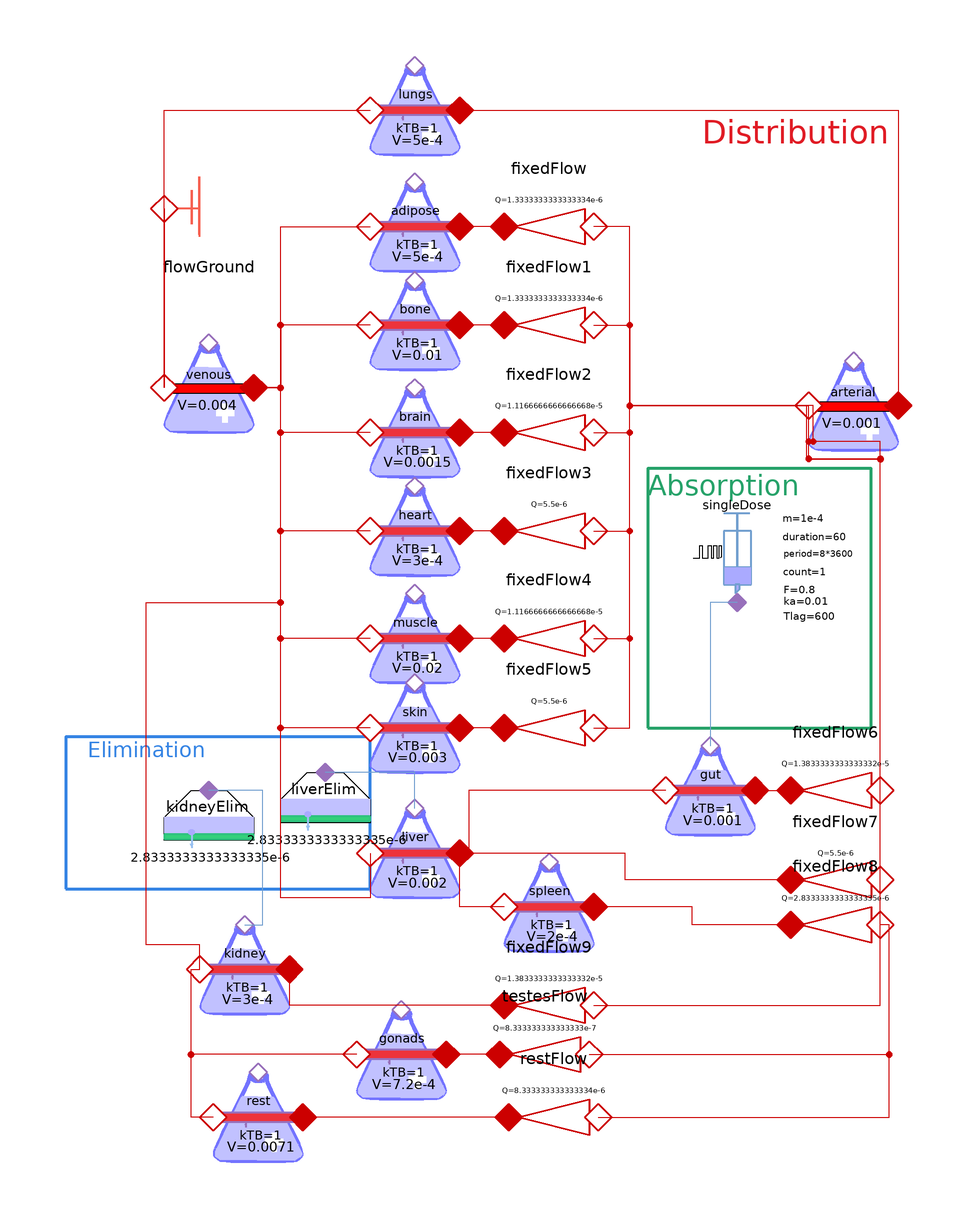

The component connection diagram of the Modelica model below, drawn from its own Placement and Line annotations.

model PBPK_OralDoseGUTWholeBody
  extends Modelica.Icons.Example;
  Sources.PeriodicDose_Enteral singleDose(adminMass = 1e-4, adminDuration(displayUnit = "s") = 60, firstAdminTime (displayUnit = "s")= 60, F = 0.8, doseCount = 1, ka = 0.01) annotation(
    Placement(transformation(origin = {52, -12}, extent = {{-10, -10}, {10, 10}})));
  Pharmacokinetic.SystemicCompartment venous(V = 0.004) annotation(
    Placement(transformation(origin = {-66, 26}, extent = {{-10, -10}, {10, 10}})));
  Pharmacokinetic.FlowGround flowGround annotation(
    Placement(transformation(origin = {-66, 66}, extent = {{-10, -10}, {10, 10}})));
  Pharmacokinetic.TissueCompartment lungs(V = 5e-4) annotation(
    Placement(transformation(origin = {-20, 88}, extent = {{-10, -10}, {10, 10}})));
  Pharmacokinetic.SystemicCompartment arterial(V = 0.001) annotation(
    Placement(transformation(origin = {78, 22}, extent = {{-10, -10}, {10, 10}})));
  Pharmacokinetic.FixedFlow fixedFlow(Q = 1.3333333333333334e-6) annotation(
    Placement(transformation(origin = {10, 62}, extent = {{-10, -10}, {10, 10}}, rotation = 180)));
  Pharmacokinetic.TissueCompartment adipose(V = 5e-4) annotation(
    Placement(transformation(origin = {-20, 62}, extent = {{-10, -10}, {10, 10}})));
  Pharmacokinetic.FixedFlow fixedFlow1(Q = 1.3333333333333334e-6) annotation(
    Placement(transformation(origin = {10, 40}, extent = {{-10, -10}, {10, 10}}, rotation = 180)));
  Pharmacokinetic.TissueCompartment bone(V = 0.01) annotation(
    Placement(transformation(origin = {-20, 40}, extent = {{-10, -10}, {10, 10}})));
  Pharmacokinetic.FixedFlow fixedFlow2(Q = 1.1166666666666668e-5) annotation(
    Placement(transformation(origin = {10, 16}, extent = {{-10, -10}, {10, 10}}, rotation = 180)));
  Pharmacokinetic.TissueCompartment brain(V = 0.0015) annotation(
    Placement(transformation(origin = {-20, 16}, extent = {{-10, -10}, {10, 10}})));
  Pharmacokinetic.FixedFlow fixedFlow3(Q = 5.5e-6) annotation(
    Placement(transformation(origin = {10, -6}, extent = {{-10, -10}, {10, 10}}, rotation = 180)));
  Pharmacokinetic.TissueCompartment heart(V = 3e-4) annotation(
    Placement(transformation(origin = {-20, -6}, extent = {{-10, -10}, {10, 10}})));
  Pharmacokinetic.TissueCompartment muscle(V = 0.02) annotation(
    Placement(transformation(origin = {-20, -30}, extent = {{-10, -10}, {10, 10}})));
  Pharmacokinetic.FixedFlow fixedFlow4(Q = 1.1166666666666668e-5) annotation(
    Placement(transformation(origin = {10, -30}, extent = {{-10, -10}, {10, 10}}, rotation = 180)));
  Pharmacokinetic.TissueCompartment skin(V = 0.003) annotation(
    Placement(transformation(origin = {-20, -50}, extent = {{-10, -10}, {10, 10}})));
  Pharmacokinetic.FixedFlow fixedFlow5(Q = 5.5e-6) annotation(
    Placement(transformation(origin = {10, -50}, extent = {{-10, -10}, {10, 10}}, rotation = 180)));
  Pharmacokinetic.TissueCompartment gut(V = 0.001) annotation(
    Placement(transformation(origin = {46, -64}, extent = {{-10, -10}, {10, 10}})));
  Pharmacokinetic.TissueCompartment spleen(V = 2e-4) annotation(
    Placement(transformation(origin = {10, -90}, extent = {{-10, -10}, {10, 10}})));
  Pharmacokinetic.TissueCompartment liver(V = 0.002) annotation(
    Placement(transformation(origin = {-20, -78}, extent = {{-10, -10}, {10, 10}})));
  Pharmacokinetic.FixedFlow fixedFlow6(Q = 1.3833333333333332e-5) annotation(
    Placement(transformation(origin = {74, -64}, extent = {{-10, -10}, {10, 10}}, rotation = 180)));
  Pharmacokinetic.FixedFlow fixedFlow7(Q = 5.5e-6) annotation(
    Placement(transformation(origin = {74, -84}, extent = {{-10, -10}, {10, 10}}, rotation = 180)));
  Pharmacokinetic.FixedFlow fixedFlow8(Q = 2.8333333333333335e-6) annotation(
    Placement(transformation(origin = {74, -94}, extent = {{-10, -10}, {10, 10}}, rotation = 180)));
  Pharmacokinetic.FixedFlow fixedFlow9(Q = 1.3833333333333332e-5) annotation(
    Placement(transformation(origin = {10, -112}, extent = {{-10, -10}, {10, 10}}, rotation = 180)));
  Pharmacokinetic.TissueCompartment kidney(V = 3e-4) annotation(
    Placement(transformation(origin = {-58, -104}, extent = {{-10, -10}, {10, 10}})));
  Pharmacokinetic.ClearanceDrivenElimination kidneyElim(CL = 2.8333333333333335e-6) annotation(
    Placement(transformation(origin = {-66, -74}, extent = {{-10, -10}, {10, 10}})));
  Pharmacokinetic.ClearanceDrivenElimination liverElim(CL = 2.8333333333333335e-6) annotation(
    Placement(transformation(origin = {-40, -70}, extent = {{-10, -10}, {10, 10}})));
  Pharmacolibrary.Pharmacokinetic.TissueCompartment gonads(V = 7.2e-4, kTB = 1) annotation(
    Placement(transformation(origin = {-23, -123}, extent = {{-10, -10}, {10, 10}})));
  Pharmacolibrary.Pharmacokinetic.FixedFlow testesFlow(Q (displayUnit = "l/min")= 8.333333333333333e-7) annotation(
    Placement(transformation(origin = {9, -123}, extent = {{-10, -10}, {10, 10}}, rotation = 180)));
  Pharmacolibrary.Pharmacokinetic.TissueCompartment rest(V (displayUnit = "l")= 0.0071, kTB = 1) annotation(
    Placement(transformation(origin = {-55, -137}, extent = {{-10, -10}, {10, 10}})));
  Pharmacolibrary.Pharmacokinetic.FixedFlow restFlow(Q = 8.333333333333334e-6) annotation(
    Placement(transformation(origin = {11, -137}, extent = {{-10, -10}, {10, 10}}, rotation = 180)));
equation
  connect(flowGround.port_a, venous.port_a) annotation(
    Line(points = {{-76, 66}, {-76, 26}}, color = {204, 0, 0}));
  connect(venous.port_a, lungs.port_a) annotation(
    Line(points = {{-76, 26}, {-76, 88}, {-30, 88}}, color = {204, 0, 0}));
  connect(lungs.port_b, arterial.port_b) annotation(
    Line(points = {{-10, 88}, {88, 88}, {88, 22}}, color = {204, 0, 0}));
  connect(arterial.port_a, fixedFlow.port_a) annotation(
    Line(points = {{68, 22}, {28, 22}, {28, 62}, {20, 62}}, color = {204, 0, 0}));
  connect(fixedFlow1.port_a, arterial.port_a) annotation(
    Line(points = {{20, 40}, {28, 40}, {28, 22}, {68, 22}}, color = {204, 0, 0}));
  connect(fixedFlow2.port_a, arterial.port_a) annotation(
    Line(points = {{20, 16}, {28, 16}, {28, 22}, {68, 22}}, color = {204, 0, 0}));
  connect(fixedFlow3.port_a, arterial.port_a) annotation(
    Line(points = {{20, -6}, {28, -6}, {28, 22}, {68, 22}}, color = {204, 0, 0}));
  connect(fixedFlow4.port_a, arterial.port_a) annotation(
    Line(points = {{20, -30}, {28, -30}, {28, 22}, {68, 22}}, color = {204, 0, 0}));
  connect(fixedFlow5.port_a, arterial.port_a) annotation(
    Line(points = {{20, -50}, {28, -50}, {28, 22}, {68, 22}}, color = {204, 0, 0}));
  connect(gut.port_b, fixedFlow6.port_b) annotation(
    Line(points = {{56, -64}, {64, -64}}, color = {204, 0, 0}));
  connect(fixedFlow6.port_a, arterial.port_a) annotation(
    Line(points = {{84, -64}, {84, 14}, {68, 14}, {68, 22}}, color = {204, 0, 0}));
  connect(fixedFlow8.port_a, arterial.port_a) annotation(
    Line(points = {{84, -94}, {84, 14}, {69, 14}, {69, 22}, {68, 22}}, color = {204, 0, 0}));
  connect(fixedFlow7.port_a, arterial.port_a) annotation(
    Line(points = {{84, -84}, {84, 10}, {67.5, 10}, {67.5, 22}, {68, 22}}, color = {204, 0, 0}));
  connect(fixedFlow7.port_b, liver.port_b) annotation(
    Line(points = {{64, -84}, {27, -84}, {27, -78}, {-10, -78}}, color = {204, 0, 0}));
  connect(fixedFlow8.port_b, spleen.port_b) annotation(
    Line(points = {{64, -94}, {42, -94}, {42, -90}, {20, -90}}, color = {204, 0, 0}));
  connect(spleen.port_a, liver.port_b) annotation(
    Line(points = {{0, -90}, {-10, -90}, {-10, -78}}, color = {204, 0, 0}));
  connect(gut.port_a, liver.port_b) annotation(
    Line(points = {{36, -64}, {-8, -64}, {-8, -78}, {-10, -78}}, color = {204, 0, 0}));
  connect(venous.port_b, adipose.port_a) annotation(
    Line(points = {{-56, 26}, {-50, 26}, {-50, 62}, {-30, 62}}, color = {204, 0, 0}));
  connect(bone.port_a, venous.port_b) annotation(
    Line(points = {{-30, 40}, {-50, 40}, {-50, 26}, {-56, 26}}, color = {204, 0, 0}));
  connect(brain.port_a, venous.port_b) annotation(
    Line(points = {{-30, 16}, {-50, 16}, {-50, 26}, {-56, 26}}, color = {204, 0, 0}));
  connect(heart.port_a, venous.port_b) annotation(
    Line(points = {{-30, -6}, {-50, -6}, {-50, 26}, {-56, 26}}, color = {204, 0, 0}));
  connect(muscle.port_a, venous.port_b) annotation(
    Line(points = {{-30, -30}, {-50, -30}, {-50, 26}, {-56, 26}}, color = {204, 0, 0}));
  connect(skin.port_a, venous.port_b) annotation(
    Line(points = {{-30, -50}, {-50, -50}, {-50, 26}, {-56, 26}}, color = {204, 0, 0}));
  connect(liver.port_a, venous.port_b) annotation(
    Line(points = {{-30, -78}, {-30, -88}, {-50, -88}, {-50, 26}, {-56, 26}}, color = {204, 0, 0}));
  connect(fixedFlow.port_b, adipose.port_b) annotation(
    Line(points = {{0, 62}, {-10, 62}}, color = {204, 0, 0}));
  connect(fixedFlow1.port_b, bone.port_b) annotation(
    Line(points = {{0, 40}, {-10, 40}}, color = {204, 0, 0}));
  connect(fixedFlow9.port_a, arterial.port_a) annotation(
    Line(points = {{20, -112}, {84, -112}, {84, 10.125}, {68, 10.125}, {68, 22}}, color = {204, 0, 0}));
  connect(fixedFlow9.port_b, kidney.port_b) annotation(
    Line(points = {{0, -112}, {-48, -112}, {-48, -104}}, color = {204, 0, 0}));
  connect(kidney.port_a, venous.port_b) annotation(
    Line(points = {{-68, -104}, {-68, -98.5}, {-80, -98.5}, {-80, -22}, {-50, -22}, {-50, 26}, {-56, 26}}, color = {204, 0, 0}));
  connect(kidney.cport, kidneyElim.cport) annotation(
    Line(points = {{-58, -94}, {-54, -94}, {-54, -64}, {-66, -64}}, color = {114, 159, 207}));
  connect(liver.cport, liverElim.cport) annotation(
    Line(points = {{-20, -68}, {-20, -60}, {-40, -60}}, color = {114, 159, 207}));
  connect(fixedFlow2.port_b, brain.port_b) annotation(
    Line(points = {{0, 16}, {-10, 16}}, color = {204, 0, 0}));
  connect(fixedFlow3.port_b, heart.port_b) annotation(
    Line(points = {{0, -6}, {-10, -6}}, color = {204, 0, 0}));
  connect(fixedFlow4.port_b, muscle.port_b) annotation(
    Line(points = {{0, -30}, {-10, -30}}, color = {204, 0, 0}));
  connect(fixedFlow5.port_b, skin.port_b) annotation(
    Line(points = {{0, -50}, {-10, -50}}, color = {204, 0, 0}));
  connect(singleDose.cport, gut.cport) annotation(
    Line(points = {{52, -22}, {46, -22}, {46, -54}}, color = {114, 159, 207}));
  connect(testesFlow.port_a, fixedFlow8.port_a) annotation(
    Line(points = {{19, -123}, {86, -123}, {86, -94}, {84, -94}}, color = {204, 0, 0}));
  connect(restFlow.port_a, fixedFlow8.port_a) annotation(
    Line(points = {{21, -137}, {86, -137}, {86, -94}, {84, -94}}, color = {204, 0, 0}));
  connect(restFlow.port_b, rest.port_b) annotation(
    Line(points = {{1, -137}, {-45, -137}}, color = {204, 0, 0}));
  connect(testesFlow.port_b, gonads.port_b) annotation(
    Line(points = {{-1, -123}, {-13, -123}}, color = {204, 0, 0}));
  connect(gonads.port_a, kidney.port_a) annotation(
    Line(points = {{-33, -123}, {-70, -123}, {-70, -104}, {-68, -104}}, color = {204, 0, 0}));
  connect(rest.port_a, kidney.port_a) annotation(
    Line(points = {{-65, -137}, {-70, -137}, {-70, -104}, {-68, -104}}, color = {204, 0, 0}));
  annotation(
    experiment(StartTime = 0, StopTime = 3600, Tolerance = 1e-06, Interval = 1),
  Diagram(graphics = {Rectangle(origin = {57, -21}, lineColor = {38, 162, 105}, lineThickness = 0.75, extent = {{-25, 29}, {25, -29}}), Text(origin = {49, 4}, textColor = {38, 162, 105}, extent = {{-17, 4}, {17, -4}}, textString = "Absorption"), Text(origin = {65, 83}, textColor = {224, 27, 36}, extent = {{-21, 5}, {21, -5}}, textString = "Distribution"), Rectangle(origin = {-64, -69}, lineColor = {53, 132, 228}, lineThickness = 0.75, extent = {{-34, 17}, {34, -17}}), Text(origin = {-80, -55}, textColor = {53, 132, 228}, extent = {{-18, 3}, {18, -3}}, textString = "Elimination")}, coordinateSystem(extent = {{-120, -150}, {120, 120}})),
  Icon(coordinateSystem(extent = {{-120, -150}, {120, 120}})),
  Documentation(info = "<html><head></head><body>The&nbsp;<strong><code>OralDoseGutWholeBody</code></strong>&nbsp;model is example of physiology based pharmacokinetic model (PBPK) with oral dose of a drug, absorption through gut into blood, distribution throughout the various organs, tissues, using individual perfusion parameters and elimination via kidneys and liver.<div><div>Simulation of the first 10 minutes, highlighting oral drug administration and gut absorption at 1 minute and subsequent distribution across various tissues. Simulation reveals that majority of the drug goes first through liver and then it is subsequently distributed to other tissues.</div></div><div><br></div><div>&nbsp;
<img src=\"modelica://Pharmacolibrary/Resources/Icons/pbpk_sim.png\" width=\"100%\">
<div><br></div></div></body></html>"));
end PBPK_OralDoseGUTWholeBody;